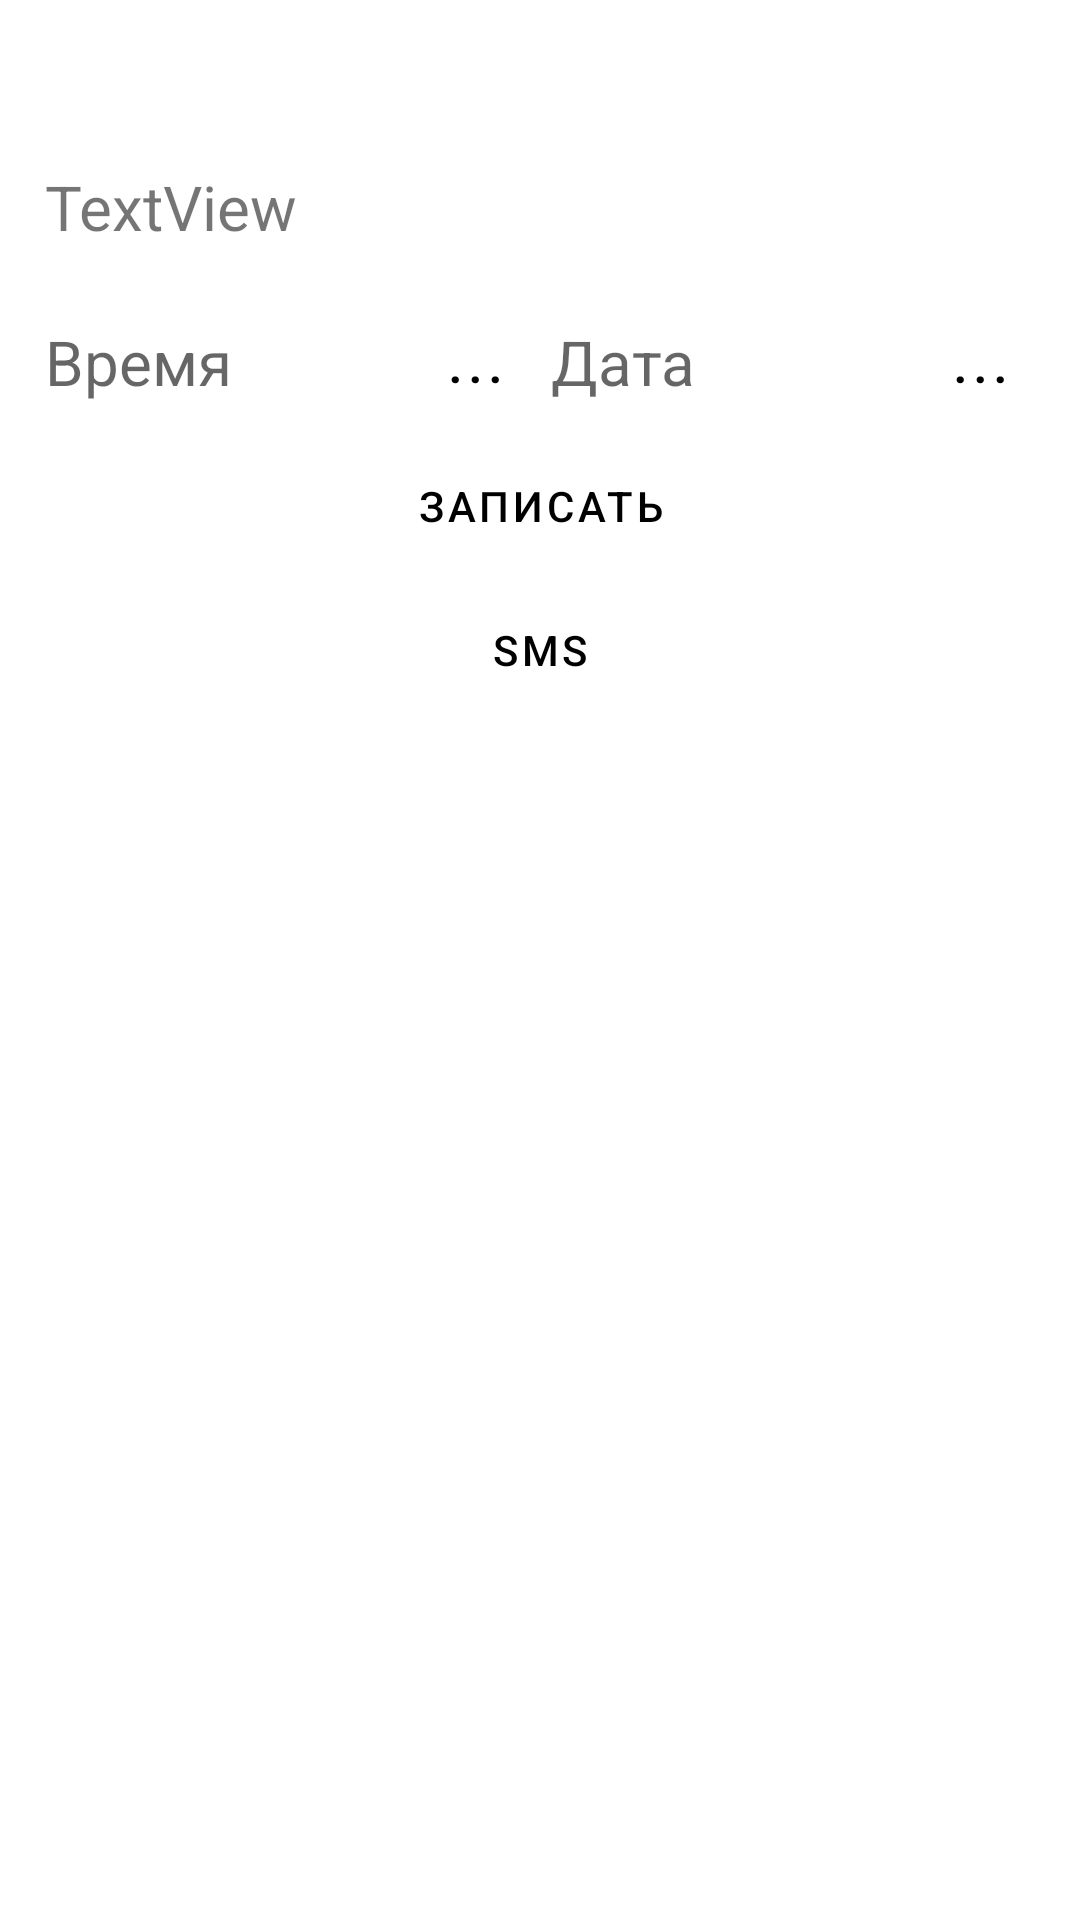

Write the Android layout XML for this screen, with the resource values it uses.
<!-- AndroidManifest.xml: application theme Theme.MaterialComponents.Light.NoActionBar -->
<!-- res/layout/activity_meeting_edit_form.xml -->
<?xml version="1.0" encoding="utf-8"?>
<androidx.constraintlayout.widget.ConstraintLayout xmlns:android="http://schemas.android.com/apk/res/android"
    xmlns:app="http://schemas.android.com/apk/res-auto"
    xmlns:tools="http://schemas.android.com/tools"
    android:layout_width="match_parent"
    android:layout_height="match_parent"
    tools:context=".MeetingEditForm">

    <LinearLayout
        android:layout_width="match_parent"
        android:layout_height="match_parent"
        android:layout_margin="15dp"
        android:orientation="vertical">

        <TextView
            android:id="@+id/textName"
            android:layout_width="match_parent"
            android:layout_height="wrap_content"
            android:layout_marginTop="40dp"
            android:text="TextView"
            android:textSize="10pt" />

        <LinearLayout
            android:layout_width="match_parent"
            android:layout_height="wrap_content"
            android:orientation="horizontal">

            <TextView
                android:id="@+id/timeText"
                android:layout_width="match_parent"
                android:layout_height="wrap_content"
                android:layout_marginTop="15dp"
                android:layout_weight="0.4"
                android:hint="Время"
                android:text=""
                android:textSize="10pt" />

            <Button
                android:id="@+id/TimeBt"
                style="@style/Widget.MaterialComponents.Button.OutlinedButton"
                android:textColor="#000000"
                android:layout_width="wrap_content"
                android:layout_height="wrap_content"
                android:layout_marginTop="14dp"
                android:layout_marginRight="7dp"
                android:layout_weight="0.1"
                android:padding="0dp"
                android:text="..."
                android:textSize="18sp" />

            <TextView
                android:id="@+id/dateText"
                android:layout_width="match_parent"
                android:layout_height="wrap_content"
                android:layout_marginTop="15dp"
                android:layout_weight="0.4"
                android:hint="Дата"
                android:text=""
                android:textSize="10pt" />

            <Button
                android:id="@+id/DateBt"
                style="@style/Widget.MaterialComponents.Button.OutlinedButton"
                android:textColor="#000000"
                android:layout_width="wrap_content"
                android:layout_height="wrap_content"
                android:layout_marginLeft="0dp"
                android:layout_marginTop="14dp"
                android:layout_weight="0.1"
                android:padding="0dp"
                android:text="..."
                android:textSize="18sp" />
        </LinearLayout>

        <LinearLayout
            android:layout_width="match_parent"
            android:layout_height="wrap_content"
            android:orientation="horizontal">

        </LinearLayout>

        <Button
            android:id="@+id/writeMeeting"
            style="@style/Widget.MaterialComponents.Button.OutlinedButton"
            android:textColor="#000000"
            android:layout_width="match_parent"
            android:layout_height="wrap_content"
            android:text="Записать" />

        <Button
            android:id="@+id/sentsms"
            style="@style/Widget.MaterialComponents.Button.OutlinedButton"
            android:layout_width="match_parent"
            android:layout_height="wrap_content"
            android:text="sms"
            android:textColor="#000000" />


    </LinearLayout>


</androidx.constraintlayout.widget.ConstraintLayout>
<!-- resources referenced by this layout -->
<resources>

</resources>
